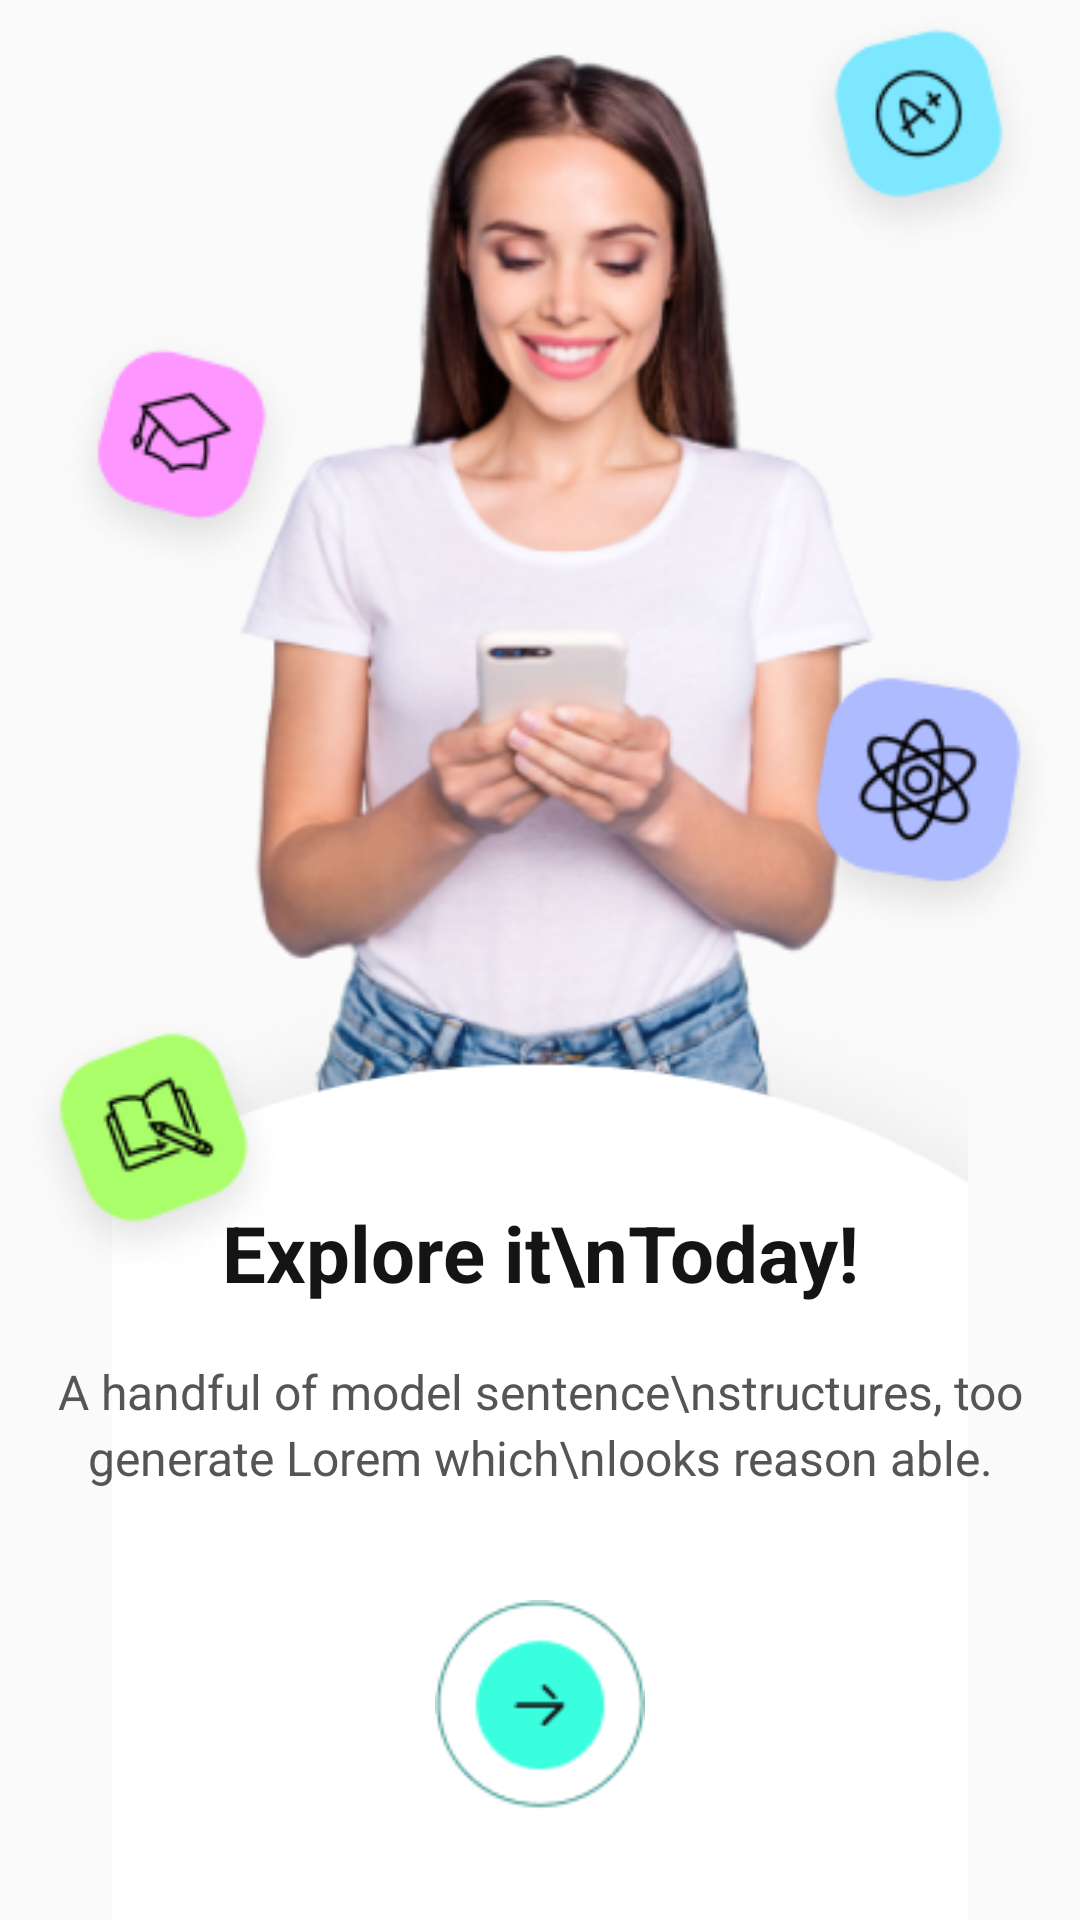

Produce the Android XML layout that renders to this screen, including the resource entries it uses.
<!-- AndroidManifest.xml: application theme Theme.ELearningCourses -->
<!-- res/layout/intro_app_p4.xml -->
<?xml version="1.0" encoding="utf-8"?>
<androidx.constraintlayout.widget.ConstraintLayout xmlns:android="http://schemas.android.com/apk/res/android"
    xmlns:app="http://schemas.android.com/apk/res-auto"
    xmlns:tools="http://schemas.android.com/tools"
    android:layout_width="match_parent"
    android:layout_height="match_parent"
    tools:context=".IntroAppP4">


    <ImageView
        android:id="@+id/image"
        android:layout_width="wrap_content"
        android:layout_height="0dp"
        android:src="@drawable/intro4image"
        app:layout_constraintEnd_toEndOf="parent"
        app:layout_constraintHeight_percent=".6"
        app:layout_constraintStart_toStartOf="parent"
        app:layout_constraintTop_toTopOf="parent" />


    <ImageView
        android:id="@+id/introbg"
        android:layout_width="match_parent"
        android:layout_height="0dp"
        android:src="@drawable/introbg"
        app:layout_constraintBottom_toBottomOf="parent"
        app:layout_constraintEnd_toEndOf="parent"
        app:layout_constraintHeight_percent=".5"
        app:layout_constraintStart_toStartOf="parent" />
    <ImageView
        android:layout_width="match_parent"
        android:layout_height="0dp"
        app:layout_constraintHeight_percent=".67"
        android:src="@drawable/intro4icon"
        app:layout_constraintTop_toTopOf="parent"
        app:layout_constraintEnd_toEndOf="parent"
        app:layout_constraintStart_toStartOf="parent" />

    <TextView
        android:id="@+id/title"
        android:layout_width="wrap_content"
        android:layout_height="wrap_content"
        android:layout_marginTop="80dp"
        android:gravity="center"
        android:text="Explore it\nToday!"
        android:textColor="#141414"
        android:textSize="26dp"
        android:textStyle="bold"
        app:layout_constraintEnd_toEndOf="parent"
        app:layout_constraintStart_toStartOf="parent"
        app:layout_constraintTop_toTopOf="@id/introbg" />

    <TextView
        android:id="@+id/subtitle"
        android:layout_width="wrap_content"
        android:layout_height="wrap_content"
        android:layout_marginTop="18dp"
        android:gravity="center"
        android:lineHeight="22dp"
        android:text="A handful of model sentence\nstructures, too generate Lorem which\nlooks reason able."
        android:textColor="#555555"
        android:textSize="16dp"
        app:layout_constraintEnd_toEndOf="parent"
        app:layout_constraintStart_toStartOf="parent"
        app:layout_constraintTop_toBottomOf="@id/title" />

    <ImageView
        android:id="@+id/goforward"
        android:layout_width="70dp"
        android:layout_height="70dp"
        app:layout_constraintBottom_toBottomOf="parent"
        app:layout_constraintEnd_toEndOf="parent"
        app:layout_constraintStart_toStartOf="parent"
        app:layout_constraintTop_toBottomOf="@id/subtitle"
        android:src="@drawable/intro4btn"
        />
</androidx.constraintlayout.widget.ConstraintLayout>
<!-- resources referenced by this layout -->
<resources>
  <!-- drawable intro4btn: png bitmap (drawable, 3019 bytes) -->
  <!-- drawable intro4icon: png bitmap (drawable, 31426 bytes) -->
  <!-- drawable intro4image: png bitmap (drawable, 117834 bytes) -->
  <!-- drawable introbg: png bitmap (drawable, 16824 bytes) -->
  <style name="Theme.ELearningCourses" parent="Theme.AppCompat.Light">
          
          <item name="colorPrimary">@color/purple_500</item>
          <item name="colorPrimaryVariant">@color/purple_700</item>
          <item name="colorOnPrimary">@color/white</item>
          
          <item name="colorSecondary">@color/teal_200</item>
          <item name="colorSecondaryVariant">@color/teal_700</item>
          <item name="colorOnSecondary">@color/black</item>
          
          <item name="android:statusBarColor" tools:targetApi="l">?attr/colorPrimaryVariant</item>
          
          <item name="windowNoTitle">true</item>
          <item name="windowActionBar">false</item>
          <item name="android:windowFullscreen">true</item>
      </style>
  <!-- not gathered from this repository: default colours our renderer supplied (Android Studio template values) -->
  <color name="purple_500">#FF6200EE</color>
  <color name="purple_700">#FF3700B3</color>
  <color name="teal_200">#FF03DAC5</color>
  <color name="teal_700">#FF018786</color>
  <color name="black">#FF000000</color>
  <color name="white">#FFFFFFFF</color>
</resources>
